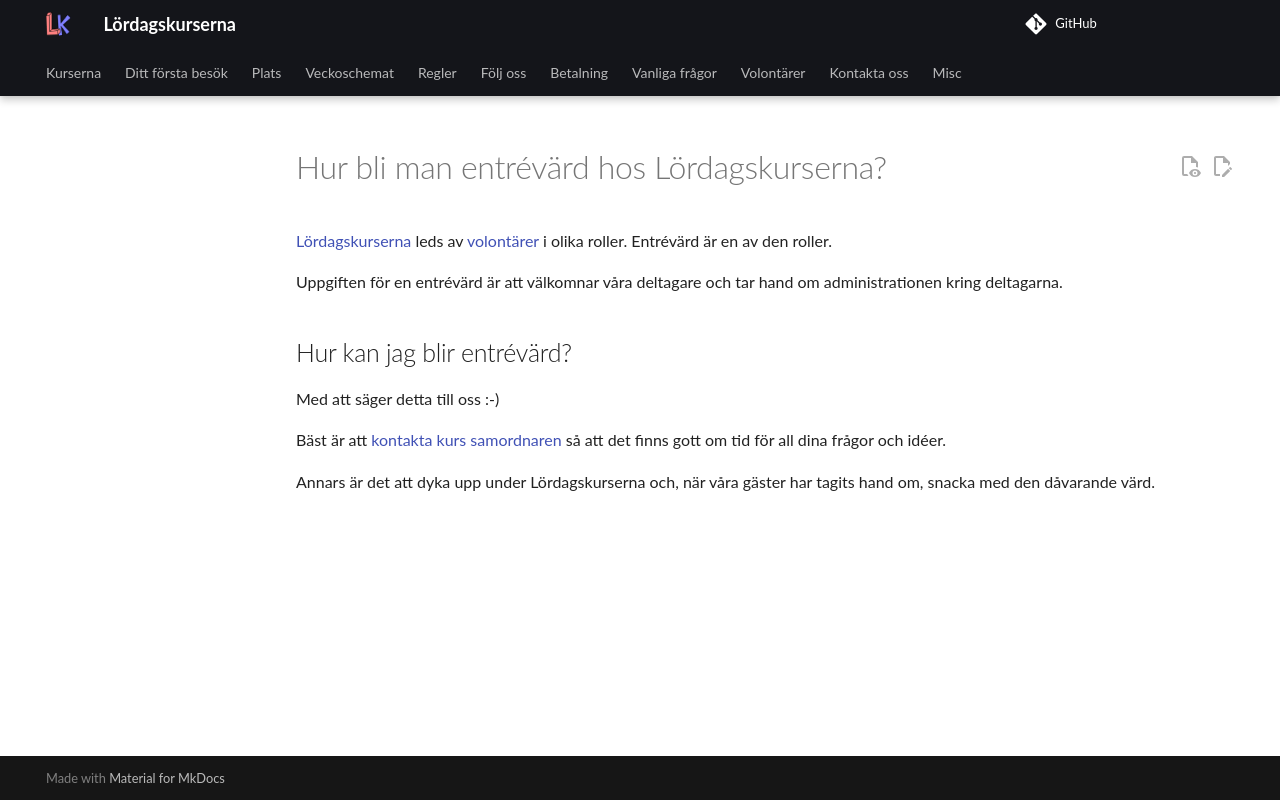

repository: uppsala-makerspace/loerdagskurser · page: volontaerer/bli_entreevaerd_generated_sv/index.html · generator: jekyll


# Hur bli man entrévärd hos Lördagskurserna?


[Lördagskurserna](https://uppsala-makerspace.github.io/loerdagskurser/)
leds av [volontärer](https://uppsala-makerspace.github.io/loerdagskurser/volontaerer) i olika roller.
Entrévärd är en av den roller.

Uppgiften för en entrévärd är att välkomnar våra deltagare
och tar hand om administrationen kring deltagarna.

## Hur kan jag blir entrévärd?


Med att säger detta till oss :-)

Bäst är att [kontakta kurs samordnaren](https://uppsala-makerspace.github.io/loerdagskurser/kontakta_oss)
så att det finns gott om tid för all dina frågor och idéer.

Annars är det att dyka upp under Lördagskurserna
och, när våra gäster har tagits hand om,
snacka med den dåvarande värd.
